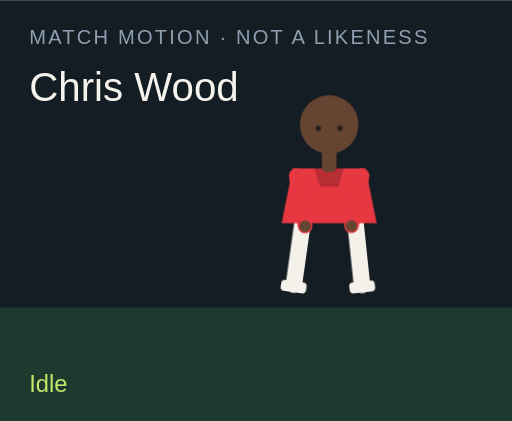
t = 0.00 s
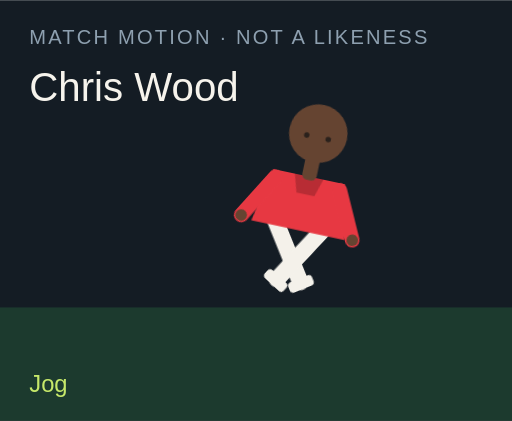
t = 1.50 s
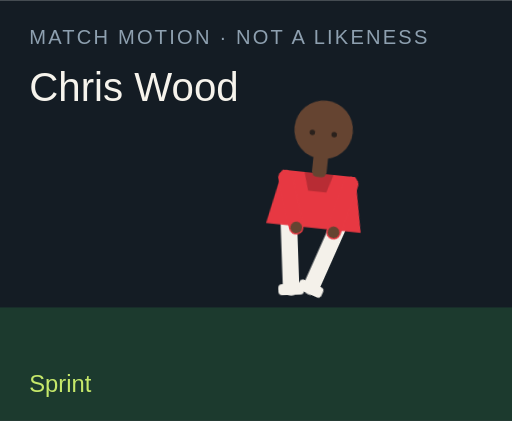
t = 3.00 s
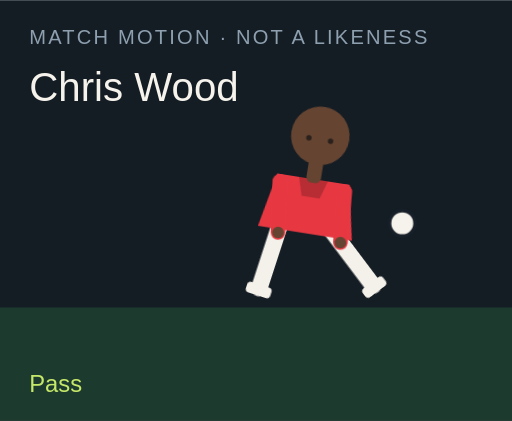
t = 4.50 s
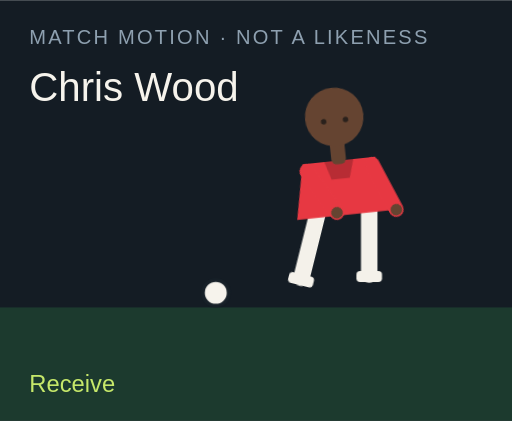
t = 6.00 s
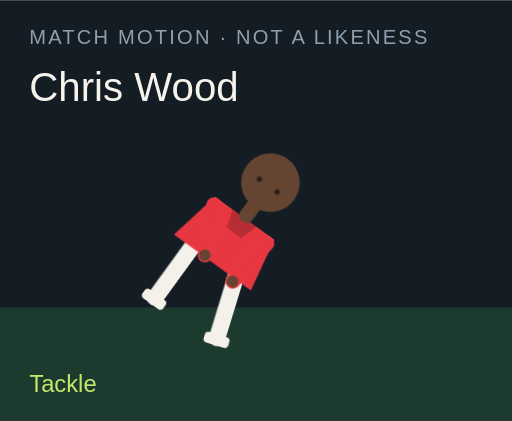
t = 7.50 s

The animated SVG that drew these frames (rendered in a browser with its animation timeline set to each time). Animation: 18 CSS @keyframes rules; one cycle of 9.00 s, repeats indefinitely.

<?xml version="1.0" encoding="UTF-8"?>
<svg xmlns="http://www.w3.org/2000/svg" viewBox="0 0 280 230" role="img">
  <style>@media (prefers-reduced-motion: reduce){animate,animateTransform{display:none}}</style>
  <rect width="280" height="230" fill="#141c24"/>
  <rect y="168" width="280" height="62" fill="#1c3a2e"/>
  <text x="16" y="24" fill="#8ea0b0" font-family="Arial,sans-serif" font-size="11" letter-spacing="1.2">MATCH MOTION · NOT A LIKENESS</text>
  <text x="16" y="55" fill="#f6f3ec" font-family="Impact,sans-serif" font-size="22">Chris Wood</text>
  <circle r="7" fill="#f6f3ec" stroke="#172028" stroke-width="2" id="motion-24242" cx="150" cy="160" opacity="0">
    
    
    
  </circle>
  <g transform="translate(132 40)">
    <g id="motion-24264" transform="rotate(0 48 90)">
      
      <g id="motion-24266" transform="translate(0 0)">
        
        <g transform="translate(34 78)"><g id="motion-24268" transform="rotate(8)"><path d="M0 0 V38" stroke="#f4f1ea" stroke-width="9" stroke-linecap="round"/><rect x="-7" y="36" width="14" height="6" rx="2" fill="#f4f1ea"/></g></g>
        <g transform="translate(62 78)"><g id="motion-24270" transform="rotate(-6)"><path d="M0 0 V38" stroke="#f4f1ea" stroke-width="9" stroke-linecap="round"/><rect x="-7" y="36" width="14" height="6" rx="2" fill="#f4f1ea"/></g></g>
        <path d="M28 52 h40 l6 30 H22 Z" fill="#e73842"/>
        <path d="M40 52 h16 l-3 10 H43 Z" fill="#000" opacity=".2"/>
        <g transform="translate(30 56)"><g id="motion-24272" transform="rotate(-10)"><path d="M0 0 V28" stroke="#e73842" stroke-width="8" stroke-linecap="round"/><circle cx="0" cy="28" r="3.2" fill="#654431"/></g></g>
        <g transform="translate(66 56)"><g id="motion-24274" transform="rotate(12)"><path d="M0 0 V28" stroke="#e73842" stroke-width="8" stroke-linecap="round"/><circle cx="0" cy="28" r="3.2" fill="#654431"/></g></g>
        <rect x="44" y="40" width="8" height="14" rx="3" fill="#654431"/>
        <circle cx="48" cy="28" r="16" fill="#654431"/>
        
        <circle cx="42" cy="30" r="1.5" fill="#2a211c"/><circle cx="54" cy="30" r="1.5" fill="#2a211c"/>
      </g>
    </g>
  </g>
  <text x="16" y="214" fill="#c6e86a" font-family="Arial,sans-serif" font-size="13" opacity="1" id="motion-24246">Idle</text><text x="16" y="214" fill="#c6e86a" font-family="Arial,sans-serif" font-size="13" opacity="0" id="motion-24248">Jog</text><text x="16" y="214" fill="#c6e86a" font-family="Arial,sans-serif" font-size="13" opacity="0" id="motion-24250">Sprint</text><text x="16" y="214" fill="#c6e86a" font-family="Arial,sans-serif" font-size="13" opacity="0" id="motion-24252">Dribble</text><text x="16" y="214" fill="#c6e86a" font-family="Arial,sans-serif" font-size="13" opacity="0" id="motion-24254">Pass</text><text x="16" y="214" fill="#c6e86a" font-family="Arial,sans-serif" font-size="13" opacity="0" id="motion-24256">Shoot</text><text x="16" y="214" fill="#c6e86a" font-family="Arial,sans-serif" font-size="13" opacity="0" id="motion-24258">Receive</text><text x="16" y="214" fill="#c6e86a" font-family="Arial,sans-serif" font-size="13" opacity="0" id="motion-24260">Tackle</text><text x="16" y="214" fill="#c6e86a" font-family="Arial,sans-serif" font-size="13" opacity="0" id="motion-24262">Slide</text>
<style>@keyframes track-24243{0%{cx:150px}11.1%{cx:156px}22.2%{cx:164px}33.300000000000004%{cx:142px}44.4%{cx:190px}55.60000000000001%{cx:250px}66.7%{cx:118px}77.8%{cx:150px}88.9%{cx:150px}100%{cx:150px}}@keyframes track-24244{0%{cy:160px}11.1%{cy:158px}22.2%{cy:154px}33.300000000000004%{cy:156px}44.4%{cy:148px}55.60000000000001%{cy:96px}66.7%{cy:160px}77.8%{cy:160px}88.9%{cy:160px}100%{cy:160px}}@keyframes track-24245{0%{opacity:0}11.1%{opacity:0}22.2%{opacity:0}33.300000000000004%{opacity:1}44.4%{opacity:1}55.60000000000001%{opacity:1}66.7%{opacity:1}77.8%{opacity:0}88.9%{opacity:0}100%{opacity:0}}@keyframes track-24247{0%{opacity:1}11.1%{opacity:0}22.2%{opacity:0}33.300000000000004%{opacity:0}44.4%{opacity:0}55.60000000000001%{opacity:0}66.7%{opacity:0}77.8%{opacity:0}88.9%{opacity:0}100%{opacity:1}}@keyframes track-24249{0%{opacity:0}11.1%{opacity:1}22.2%{opacity:0}33.300000000000004%{opacity:0}44.4%{opacity:0}55.60000000000001%{opacity:0}66.7%{opacity:0}77.8%{opacity:0}88.9%{opacity:0}100%{opacity:0}}@keyframes track-24251{0%{opacity:0}11.1%{opacity:0}22.2%{opacity:1}33.300000000000004%{opacity:0}44.4%{opacity:0}55.60000000000001%{opacity:0}66.7%{opacity:0}77.8%{opacity:0}88.9%{opacity:0}100%{opacity:0}}@keyframes track-24253{0%{opacity:0}11.1%{opacity:0}22.2%{opacity:0}33.300000000000004%{opacity:1}44.4%{opacity:0}55.60000000000001%{opacity:0}66.7%{opacity:0}77.8%{opacity:0}88.9%{opacity:0}100%{opacity:0}}@keyframes track-24255{0%{opacity:0}11.1%{opacity:0}22.2%{opacity:0}33.300000000000004%{opacity:0}44.4%{opacity:1}55.60000000000001%{opacity:0}66.7%{opacity:0}77.8%{opacity:0}88.9%{opacity:0}100%{opacity:0}}@keyframes track-24257{0%{opacity:0}11.1%{opacity:0}22.2%{opacity:0}33.300000000000004%{opacity:0}44.4%{opacity:0}55.60000000000001%{opacity:1}66.7%{opacity:0}77.8%{opacity:0}88.9%{opacity:0}100%{opacity:0}}@keyframes track-24259{0%{opacity:0}11.1%{opacity:0}22.2%{opacity:0}33.300000000000004%{opacity:0}44.4%{opacity:0}55.60000000000001%{opacity:0}66.7%{opacity:1}77.8%{opacity:0}88.9%{opacity:0}100%{opacity:0}}@keyframes track-24261{0%{opacity:0}11.1%{opacity:0}22.2%{opacity:0}33.300000000000004%{opacity:0}44.4%{opacity:0}55.60000000000001%{opacity:0}66.7%{opacity:0}77.8%{opacity:1}88.9%{opacity:0}100%{opacity:0}}@keyframes track-24263{0%{opacity:0}11.1%{opacity:0}22.2%{opacity:0}33.300000000000004%{opacity:0}44.4%{opacity:0}55.60000000000001%{opacity:0}66.7%{opacity:0}77.8%{opacity:0}88.9%{opacity:1}100%{opacity:0}}@keyframes track-24265{0%{transform:rotate(0deg)}11.1%{transform:rotate(8deg)}22.2%{transform:rotate(16deg)}33.300000000000004%{transform:rotate(6deg)}44.4%{transform:rotate(4deg)}55.60000000000001%{transform:rotate(14deg)}66.7%{transform:rotate(-6deg)}77.8%{transform:rotate(34deg)}88.9%{transform:rotate(38deg)}100%{transform:rotate(0deg)}}@keyframes track-24267{0%{transform:translate(0px,0px)}11.1%{transform:translate(0px,-3px)}22.2%{transform:translate(0px,-6px)}33.300000000000004%{transform:translate(0px,-2px)}44.4%{transform:translate(0px,2px)}55.60000000000001%{transform:translate(0px,-4px)}66.7%{transform:translate(0px,1px)}77.8%{transform:translate(0px,10px)}88.9%{transform:translate(0px,12px)}100%{transform:translate(0px,0px)}}@keyframes track-24269{0%{transform:rotate(8deg)}11.1%{transform:rotate(-26deg)}22.2%{transform:rotate(-42deg)}33.300000000000004%{transform:rotate(-8deg)}44.4%{transform:rotate(6deg)}55.60000000000001%{transform:rotate(12deg)}66.7%{transform:rotate(20deg)}77.8%{transform:rotate(-8deg)}88.9%{transform:rotate(8deg)}100%{transform:rotate(8deg)}}@keyframes track-24271{0%{transform:rotate(-6deg)}11.1%{transform:rotate(24deg)}22.2%{transform:rotate(38deg)}33.300000000000004%{transform:rotate(18deg)}44.4%{transform:rotate(-38deg)}55.60000000000001%{transform:rotate(-54deg)}66.7%{transform:rotate(6deg)}77.8%{transform:rotate(-22deg)}88.9%{transform:rotate(-16deg)}100%{transform:rotate(-6deg)}}@keyframes track-24273{0%{transform:rotate(-10deg)}11.1%{transform:rotate(24deg)}22.2%{transform:rotate(36deg)}33.300000000000004%{transform:rotate(-18deg)}44.4%{transform:rotate(10deg)}55.60000000000001%{transform:rotate(-24deg)}66.7%{transform:rotate(-30deg)}77.8%{transform:rotate(12deg)}88.9%{transform:rotate(-64deg)}100%{transform:rotate(-10deg)}}@keyframes track-24275{0%{transform:rotate(12deg)}11.1%{transform:rotate(-20deg)}22.2%{transform:rotate(-32deg)}33.300000000000004%{transform:rotate(14deg)}44.4%{transform:rotate(-26deg)}55.60000000000001%{transform:rotate(18deg)}66.7%{transform:rotate(-22deg)}77.8%{transform:rotate(-6deg)}88.9%{transform:rotate(18deg)}100%{transform:rotate(12deg)}}@media(prefers-reduced-motion:no-preference){#motion-24242{animation:track-24243 9s linear infinite both,track-24244 9s linear infinite both,track-24245 9s steps(1,end) infinite both}#motion-24246{animation:track-24247 9s steps(1,end) infinite both}#motion-24248{animation:track-24249 9s steps(1,end) infinite both}#motion-24250{animation:track-24251 9s steps(1,end) infinite both}#motion-24252{animation:track-24253 9s steps(1,end) infinite both}#motion-24254{animation:track-24255 9s steps(1,end) infinite both}#motion-24256{animation:track-24257 9s steps(1,end) infinite both}#motion-24258{animation:track-24259 9s steps(1,end) infinite both}#motion-24260{animation:track-24261 9s steps(1,end) infinite both}#motion-24262{animation:track-24263 9s steps(1,end) infinite both}#motion-24264{animation:track-24265 9s linear infinite both}#motion-24266{animation:track-24267 9s linear infinite both}#motion-24268{animation:track-24269 9s linear infinite both}#motion-24270{animation:track-24271 9s linear infinite both}#motion-24272{animation:track-24273 9s linear infinite both}#motion-24274{animation:track-24275 9s linear infinite both}}</style></svg>
